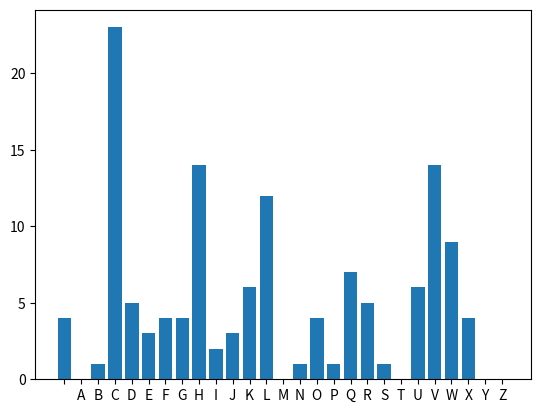

This figure's Python source:
import matplotlib.pylab as plt
ALPHABET = " ABCDEFGHIJKLMNOPQRSTUVWXYZ"
testCipher = "WKLVCLVCWKHCEHJLQQLQJCRICDCVHFUHWC RUOGC KHUHCILQGLQJCRXWCLVCDO DBVCFRQVLGHUHGCDQCLPSRVVLEOHCWDVN,CEXWCVXFFHVVCLVC KHUHCWKHCWUXWKCOLHV!"

def frequency_analysis(text):
    text = text.upper()
    letters_frequencies = {}

    for letter in ALPHABET:
            letters_frequencies[letter] = 0

    for letter in text:
        if letter in ALPHABET:
            letters_frequencies[letter] += 1

    return letters_frequencies

def plot_distribution(cipher):
    frequencies = frequency_analysis(cipher)
    plt.bar(frequencies.keys(), frequencies.values())
    plt.show()

plot_distribution(testCipher)

# most frequent letters in english: Desc: e (a,i,o,t)